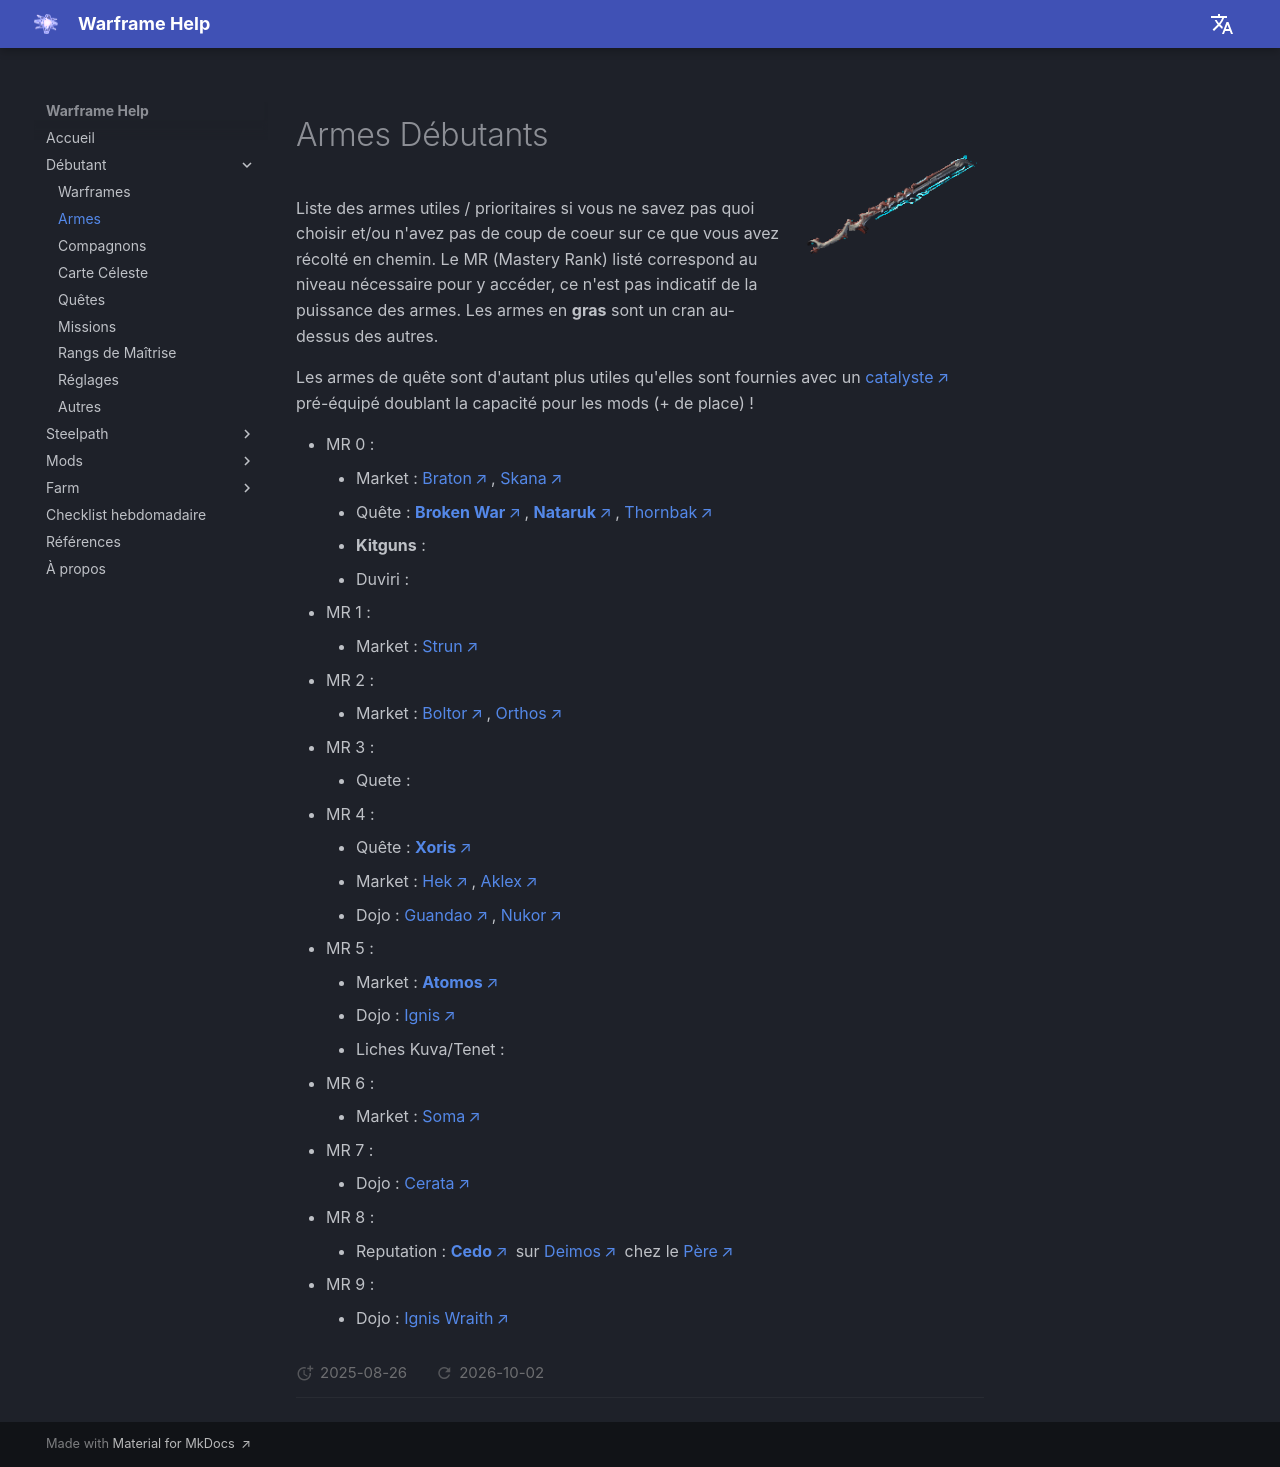

repository: mijkami/warframe_help · page: beginner/weapons/index.html · generator: mkdocs

![Broken War](../assets/beginner/BrokenWar.png){ width="180" align=right }

# Armes Débutants

Liste des armes utiles / prioritaires si vous ne savez pas quoi choisir et/ou n'avez pas de coup de coeur sur ce que vous avez récolté en chemin.
Le MR (Mastery Rank) listé correspond au niveau nécessaire pour y accéder, ce n'est pas indicatif de la puissance des armes.
Les armes en **gras** sont un cran au-dessus des autres.

Les armes de quête sont d'autant plus utiles qu'elles sont fournies avec un [catalyste](https://wiki.warframe.com/w/Orokin_Catalyst) pré-équipé doublant la capacité pour les mods (+ de place) !

- MR 0 :
    - Market : [Braton](https://wiki.warframe.com/w/Braton), [Skana](https://wiki.warframe.com/w/Skana)
    - Quête : [**Broken War**](https://wiki.warframe.com/w/Broken_War), [**Nataruk**](https://wiki.warframe.com/w/Nataruk), [Thornbak](https://wiki.warframe.com/w/Thornbak)
    - **Kitguns** :
    - Duviri :
- MR 1 :
    - Market : [Strun](https://wiki.warframe.com/w/Strun)
- MR 2 :
    - Market : [Boltor](https://wiki.warframe.com/w/Boltor), [Orthos](https://wiki.warframe.com/w/Orthos)
- MR 3 :
    - Quete :
- MR 4 :
    - Quête : [**Xoris**](https://wiki.warframe.com/w/Xoris)
    - Market : [Hek](https://wiki.warframe.com/w/Hek), [Aklex](https://wiki.warframe.com/w/Aklex)
    - Dojo : [Guandao](https://wiki.warframe.com/w/Guandao), [Nukor](https://wiki.warframe.com/w/Nukor)
- MR 5 :
    - Market : [**Atomos**](https://wiki.warframe.com/w/Atomos)
    - Dojo : [Ignis](https://wiki.warframe.com/w/Ignis)
    - Liches Kuva/Tenet :
- MR 6 :
    - Market : [Soma](https://wiki.warframe.com/w/Soma)
- MR 7 :
    - Dojo : [Cerata](https://wiki.warframe.com/w/Cerata)
- MR 8 :
    - Reputation : [**Cedo**](https://wiki.warframe.com/w/Cedo) sur [Deimos](https://wiki.warframe.com/w/Entrati) chez le [Père](https://wiki.warframe.com/w/Father)
- MR 9 :
    - Dojo : [Ignis Wraith](https://wiki.warframe.com/w/Ignis_Wraith)
